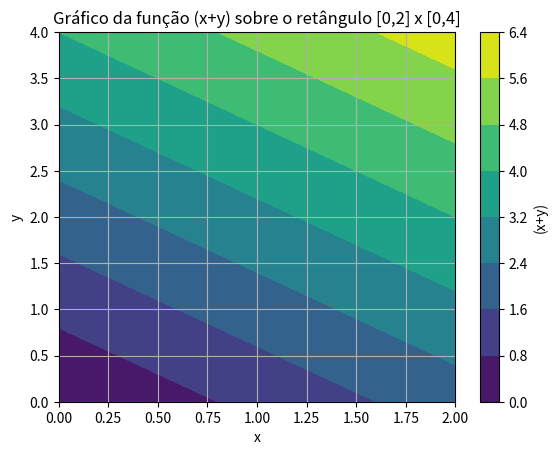

Python code for this plot:
import numpy as np
import matplotlib.pyplot as plt

# Define os limites do retângulo
x = np.linspace(0, 2, 100)
y = np.linspace(0, 4, 100)

# Cria uma grade de coordenadas
X, Y = np.meshgrid(x, y)

# Calcula os valores da função (x+y)
Z = X + Y

# Plota o gráfico da função e o retângulo
plt.contourf(X, Y, Z, cmap='viridis')
plt.colorbar(label='(x+y)')
plt.xlabel('x')
plt.ylabel('y')
plt.title('Gráfico da função (x+y) sobre o retângulo [0,2] x [0,4]')
plt.grid(True)
plt.show()
